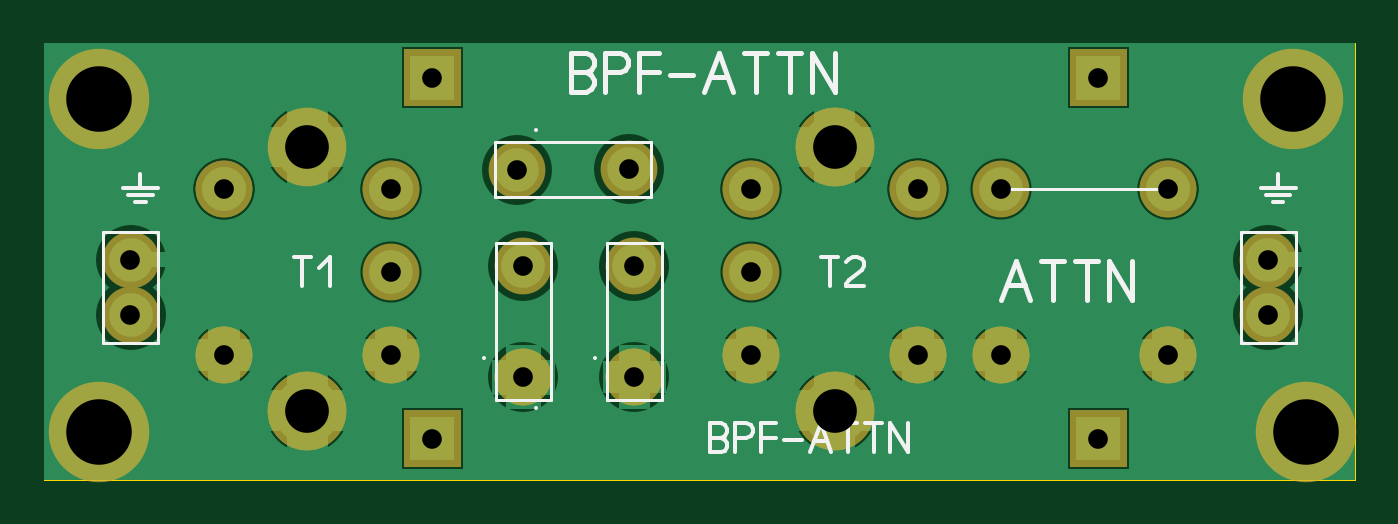
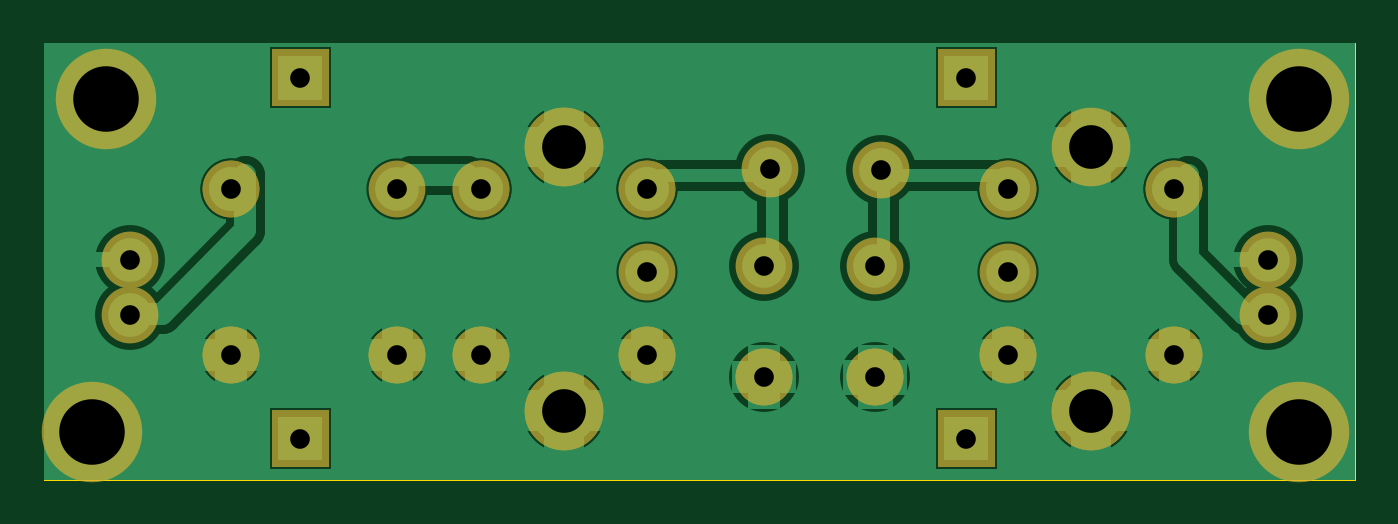
Circuit board: 7 layer files. Board 60.0 x 20.0 mm.
- drill: BPFNORELAY.DRL (645 bytes)
- bottom_copper: BPFNORELAY_copper_bottom.gbr (12404 bytes)
- top_copper: BPFNORELAY_copper_top.gbr (10965 bytes)
- outline: BPFNORELAY_outline.gbr (151 bytes)
- top_silk: BPFNORELAY_silkscreen_top.gbr (4073 bytes)
- bottom_mask: BPFNORELAY_soldermask_bottom.gbr (2037 bytes)
- top_mask: BPFNORELAY_soldermask_top.gbr (2034 bytes)

=== drill: BPFNORELAY.DRL ===
; Drill file
; Format: 2.4 (00.0000)
M48
INCH
T01C0.0354
T02C0.0787
T03C0.1181
%
G05
G90
T01
X001560Y002970
X001560Y003970
X003250Y005250
X003250Y002250
X006250Y002250
X006250Y003750
X006250Y005250
X007000Y007250
X008530Y005590
X008640Y003860
X010640Y003860
X010540Y005600
X012750Y005250
X012750Y003750
X012750Y002250
X010640Y001860
X008640Y001860
X007000Y000750
X015750Y002250
X017250Y002250
X019000Y000750
X020250Y002250
X022060Y002970
X022060Y003970
X020250Y005250
X019000Y007250
X017250Y005250
X015750Y005250
T02
X004750Y001250
X004750Y006000
X014250Y006000
X014250Y001250
T03
X001000Y000870
X001000Y006870
X022500Y006870
X022750Y000870
M30

=== bottom_copper: BPFNORELAY_copper_bottom.gbr (12404 bytes, source omitted) ===
=== top_copper: BPFNORELAY_copper_top.gbr (10965 bytes, source omitted) ===
=== outline: BPFNORELAY_outline.gbr ===
%FSLAX34Y34*%
%MOMM*%
%LNOUTLINE*%
G71*
G01*
%ADD10C,0.002*%
%LPD*%
G54D10*
X0Y200000D02*
X600000Y200000D01*
X600000Y0D01*
X0Y0D01*
X0Y200000D01*
M02*

=== top_silk: BPFNORELAY_silkscreen_top.gbr ===
%FSLAX34Y34*%
%MOMM*%
%LNSILK_TOP*%
G71*
G01*
%ADD10C,0.167*%
%ADD11C,0.150*%
%ADD12C,0.222*%
%ADD13C,0.200*%
%LPD*%
G54D10*
X225300Y33179D02*
X225300Y33179D01*
G54D11*
X277956Y129388D02*
X277956Y154788D01*
X206356Y154788D01*
X206356Y129388D01*
X277956Y129388D01*
G54D10*
X225300Y160179D02*
X225300Y160179D01*
G54D11*
X232210Y108338D02*
X206810Y108338D01*
X206810Y36738D01*
X232210Y36738D01*
X232210Y108338D01*
G54D10*
X201419Y55682D02*
X201419Y55682D01*
G54D11*
X283010Y108338D02*
X257610Y108338D01*
X257610Y36738D01*
X283010Y36738D01*
X283010Y108338D01*
G54D10*
X252219Y55682D02*
X252219Y55682D01*
G54D12*
X438150Y82650D02*
X444817Y100428D01*
X451483Y82650D01*
G54D12*
X440817Y89317D02*
X448817Y89317D01*
G54D12*
X461705Y82650D02*
X461705Y100428D01*
G54D12*
X456372Y100428D02*
X467039Y100428D01*
G54D12*
X477261Y82650D02*
X477261Y100428D01*
G54D12*
X471928Y100428D02*
X482595Y100428D01*
G54D12*
X487484Y82650D02*
X487484Y100428D01*
X498151Y82650D01*
X498151Y100428D01*
G54D11*
X27054Y113687D02*
X52454Y113687D01*
X52454Y62887D01*
X27054Y62887D01*
X27054Y113687D01*
G54D13*
X44204Y140135D02*
X44204Y133785D01*
G54D13*
X52141Y133785D02*
X36266Y133785D01*
G54D13*
X38647Y130610D02*
X49760Y130610D01*
G54D13*
X46585Y127435D02*
X41823Y127435D01*
G54D11*
X547754Y113687D02*
X573154Y113687D01*
X573154Y62887D01*
X547754Y62887D01*
X547754Y113687D01*
G54D13*
X564904Y140135D02*
X564904Y133785D01*
G54D13*
X572841Y133785D02*
X556966Y133785D01*
G54D13*
X559348Y130610D02*
X570460Y130610D01*
G54D13*
X567285Y127435D02*
X562523Y127435D01*
G54D11*
X438150Y133450D02*
X514350Y133450D01*
G54D12*
X241300Y177800D02*
X241300Y195578D01*
X247967Y195578D01*
X250633Y194467D01*
X251967Y192244D01*
X251967Y190022D01*
X250633Y187800D01*
X247967Y186689D01*
X250633Y185578D01*
X251967Y183356D01*
X251967Y181133D01*
X250633Y178911D01*
X247967Y177800D01*
X241300Y177800D01*
G54D12*
X241300Y186689D02*
X247967Y186689D01*
G54D12*
X256856Y177800D02*
X256856Y195578D01*
X263523Y195578D01*
X266189Y194467D01*
X267523Y192244D01*
X267523Y190022D01*
X266189Y187800D01*
X263523Y186689D01*
X256856Y186689D01*
G54D12*
X272412Y177800D02*
X272412Y195578D01*
X281745Y195578D01*
G54D12*
X272412Y186689D02*
X281745Y186689D01*
G54D12*
X286634Y185578D02*
X297301Y185578D01*
G54D12*
X302190Y177800D02*
X308857Y195578D01*
X315523Y177800D01*
G54D12*
X304857Y184467D02*
X312857Y184467D01*
G54D12*
X325745Y177800D02*
X325745Y195578D01*
G54D12*
X320412Y195578D02*
X331079Y195578D01*
G54D12*
X341301Y177800D02*
X341301Y195578D01*
G54D12*
X335968Y195578D02*
X346635Y195578D01*
G54D12*
X351524Y177800D02*
X351524Y195578D01*
X362191Y177800D01*
X362191Y195578D01*
G54D10*
X304800Y12700D02*
X304800Y26033D01*
X309800Y26033D01*
X311800Y25200D01*
X312800Y23533D01*
X312800Y21867D01*
X311800Y20200D01*
X309800Y19367D01*
X311800Y18533D01*
X312800Y16867D01*
X312800Y15200D01*
X311800Y13533D01*
X309800Y12700D01*
X304800Y12700D01*
G54D10*
X304800Y19367D02*
X309800Y19367D01*
G54D10*
X316467Y12700D02*
X316467Y26033D01*
X321467Y26033D01*
X323467Y25200D01*
X324467Y23533D01*
X324467Y21867D01*
X323467Y20200D01*
X321467Y19367D01*
X316467Y19367D01*
G54D10*
X328134Y12700D02*
X328134Y26033D01*
X335134Y26033D01*
G54D10*
X328134Y19367D02*
X335134Y19367D01*
G54D10*
X338801Y18533D02*
X346801Y18533D01*
G54D10*
X350468Y12700D02*
X355468Y26033D01*
X360468Y12700D01*
G54D10*
X352468Y17700D02*
X358468Y17700D01*
G54D10*
X368135Y12700D02*
X368135Y26033D01*
G54D10*
X364135Y26033D02*
X372135Y26033D01*
G54D10*
X379802Y12700D02*
X379802Y26033D01*
G54D10*
X375802Y26033D02*
X383802Y26033D01*
G54D10*
X387469Y12700D02*
X387469Y26033D01*
X395469Y12700D01*
X395469Y26033D01*
G54D10*
X118300Y88900D02*
X118300Y102233D01*
G54D10*
X114300Y102233D02*
X122300Y102233D01*
G54D10*
X125967Y97233D02*
X130967Y102233D01*
X130967Y88900D01*
G54D10*
X359600Y88900D02*
X359600Y102233D01*
G54D10*
X355600Y102233D02*
X363600Y102233D01*
G54D10*
X375267Y88900D02*
X367267Y88900D01*
X367267Y89733D01*
X368267Y91400D01*
X374267Y96400D01*
X375267Y98067D01*
X375267Y99733D01*
X374267Y101400D01*
X372267Y102233D01*
X370267Y102233D01*
X368267Y101400D01*
X367267Y99733D01*
M02*

=== bottom_mask: BPFNORELAY_soldermask_bottom.gbr ===
%FSLAX34Y34*%
%MOMM*%
%LNSOLDERMASK_BOTTOM*%
G71*
G01*
%ADD10C,2.600*%
%ADD11C,2.600*%
%ADD12C,3.600*%
%ADD13C,4.600*%
%LPD*%
X267741Y142221D02*
G54D10*
D03*
X216760Y142109D02*
G54D10*
D03*
X219377Y98123D02*
G54D10*
D03*
X219490Y47142D02*
G54D10*
D03*
X270177Y98123D02*
G54D10*
D03*
X270290Y47142D02*
G54D10*
D03*
X219490Y47142D02*
G54D11*
D03*
X270290Y47142D02*
G54D11*
D03*
X438150Y133450D02*
G54D10*
D03*
X438150Y57250D02*
G54D10*
D03*
X514350Y57250D02*
G54D10*
D03*
X514350Y133450D02*
G54D10*
D03*
X514350Y57250D02*
G54D11*
D03*
X514350Y133450D02*
G54D11*
D03*
X82550Y133450D02*
G54D10*
D03*
X82550Y57250D02*
G54D10*
D03*
X158750Y133450D02*
G54D10*
D03*
X82550Y133450D02*
G54D10*
D03*
X158750Y133450D02*
G54D10*
D03*
X158750Y57250D02*
G54D10*
D03*
X120650Y152500D02*
G54D12*
D03*
X120650Y31850D02*
G54D12*
D03*
X323850Y133450D02*
G54D10*
D03*
X323850Y57250D02*
G54D10*
D03*
X400050Y133450D02*
G54D10*
D03*
X323850Y133450D02*
G54D10*
D03*
X400050Y133450D02*
G54D10*
D03*
X400050Y57250D02*
G54D10*
D03*
X82550Y57250D02*
G54D11*
D03*
X158750Y57250D02*
G54D11*
D03*
X323850Y57250D02*
G54D11*
D03*
X400050Y57250D02*
G54D11*
D03*
X361950Y152500D02*
G54D12*
D03*
X361950Y31850D02*
G54D12*
D03*
X120650Y31850D02*
G54D12*
D03*
X361950Y31850D02*
G54D12*
D03*
X361950Y152500D02*
G54D12*
D03*
X39741Y100916D02*
G54D10*
D03*
X39741Y75416D02*
G54D10*
D03*
X560441Y100916D02*
G54D10*
D03*
X560441Y75416D02*
G54D10*
D03*
X25400Y22200D02*
G54D13*
D03*
X25400Y174600D02*
G54D13*
D03*
X571500Y174600D02*
G54D13*
D03*
X577850Y22200D02*
G54D13*
D03*
X438150Y57250D02*
G54D11*
D03*
G36*
X469600Y32050D02*
X495600Y32050D01*
X495600Y6050D01*
X469600Y6050D01*
X469600Y32050D01*
G37*
G36*
X164800Y32050D02*
X190800Y32050D01*
X190800Y6050D01*
X164800Y6050D01*
X164800Y32050D01*
G37*
G36*
X164800Y197150D02*
X190800Y197150D01*
X190800Y171150D01*
X164800Y171150D01*
X164800Y197150D01*
G37*
G36*
X469600Y197150D02*
X495600Y197150D01*
X495600Y171150D01*
X469600Y171150D01*
X469600Y197150D01*
G37*
X158750Y95350D02*
G54D10*
D03*
X323850Y95350D02*
G54D10*
D03*
M02*

=== top_mask: BPFNORELAY_soldermask_top.gbr ===
%FSLAX34Y34*%
%MOMM*%
%LNSOLDERMASK_TOP*%
G71*
G01*
%ADD10C,2.600*%
%ADD11C,2.600*%
%ADD12C,3.600*%
%ADD13C,4.600*%
%LPD*%
X267741Y142221D02*
G54D10*
D03*
X216760Y142109D02*
G54D10*
D03*
X219377Y98123D02*
G54D10*
D03*
X219490Y47142D02*
G54D10*
D03*
X270177Y98123D02*
G54D10*
D03*
X270290Y47142D02*
G54D10*
D03*
X219490Y47142D02*
G54D11*
D03*
X270290Y47142D02*
G54D11*
D03*
X438150Y133450D02*
G54D10*
D03*
X438150Y57250D02*
G54D10*
D03*
X514350Y57250D02*
G54D10*
D03*
X514350Y133450D02*
G54D10*
D03*
X514350Y57250D02*
G54D11*
D03*
X514350Y133450D02*
G54D11*
D03*
X82550Y133450D02*
G54D10*
D03*
X82550Y57250D02*
G54D10*
D03*
X158750Y133450D02*
G54D10*
D03*
X82550Y133450D02*
G54D10*
D03*
X158750Y133450D02*
G54D10*
D03*
X158750Y57250D02*
G54D10*
D03*
X120650Y152500D02*
G54D12*
D03*
X120650Y31850D02*
G54D12*
D03*
X323850Y133450D02*
G54D10*
D03*
X323850Y57250D02*
G54D10*
D03*
X400050Y133450D02*
G54D10*
D03*
X323850Y133450D02*
G54D10*
D03*
X400050Y133450D02*
G54D10*
D03*
X400050Y57250D02*
G54D10*
D03*
X82550Y57250D02*
G54D11*
D03*
X158750Y57250D02*
G54D11*
D03*
X323850Y57250D02*
G54D11*
D03*
X400050Y57250D02*
G54D11*
D03*
X361950Y152500D02*
G54D12*
D03*
X361950Y31850D02*
G54D12*
D03*
X120650Y31850D02*
G54D12*
D03*
X361950Y31850D02*
G54D12*
D03*
X361950Y152500D02*
G54D12*
D03*
X39741Y100916D02*
G54D10*
D03*
X39741Y75416D02*
G54D10*
D03*
X560441Y100916D02*
G54D10*
D03*
X560441Y75416D02*
G54D10*
D03*
X25400Y22200D02*
G54D13*
D03*
X25400Y174600D02*
G54D13*
D03*
X571500Y174600D02*
G54D13*
D03*
X577850Y22200D02*
G54D13*
D03*
X438150Y57250D02*
G54D11*
D03*
G36*
X469600Y32050D02*
X495600Y32050D01*
X495600Y6050D01*
X469600Y6050D01*
X469600Y32050D01*
G37*
G36*
X164800Y32050D02*
X190800Y32050D01*
X190800Y6050D01*
X164800Y6050D01*
X164800Y32050D01*
G37*
G36*
X164800Y197150D02*
X190800Y197150D01*
X190800Y171150D01*
X164800Y171150D01*
X164800Y197150D01*
G37*
G36*
X469600Y197150D02*
X495600Y197150D01*
X495600Y171150D01*
X469600Y171150D01*
X469600Y197150D01*
G37*
X158750Y95350D02*
G54D10*
D03*
X323850Y95350D02*
G54D10*
D03*
M02*

